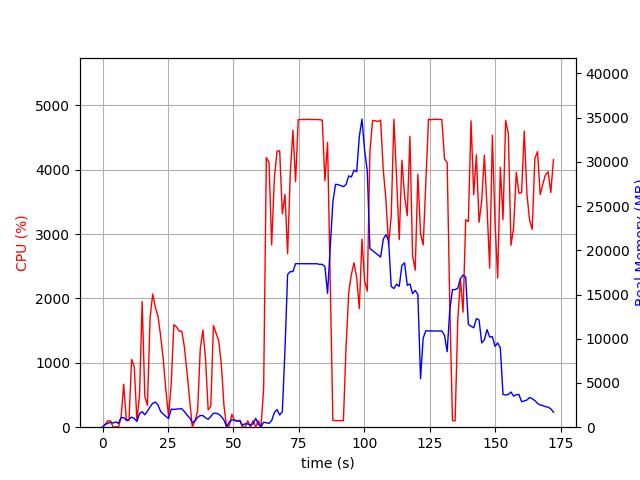

The file beside this chart, header and first rows:
elapsed_time, nproc, cpu, mem_real, mem_virtual
5.53131103515625e-05, 1, 0.0, 10.11, 3186
1.008, 2, 46.6, 304.2, 862.1
2.019, 2, 100.1, 443.2, 982.1
3.028, 2, 99.1, 551.8, 1088
4.037, 3, 1.0, 467.1, 1586
5.047, 4, 5.9, 603.1, 2408
6.058, 2, 1.0, 431.2, 1659
7.068, 6, 142.2, 1088, 4253
8.081, 4, 668.7, 1078, 3183
9.093, 3, 101.3, 816.5, 2589
10.1, 3, 102.2, 892.3, 2741
11.11, 4, 1052, 1147, 3343
12.12, 3, 941.7, 985.4, 2821
13.12, 2, 99.2, 656.2, 1990
14.13, 3, 503.3, 1534, 3623
15.14, 4, 1951, 1760, 4230
16.15, 3, 477.6, 1396, 3699
17.15, 3, 337.9, 1817, 3946
18.16, 3, 1700, 2298, 4416
19.17, 3, 2069, 2706, 4973
20.18, 3, 1857, 2841, 5417
21.19, 3, 1724, 2524, 5144
22.2, 2, 1414, 1770, 3412
23.21, 2, 1046, 1482, 3596
24.22, 2, 565.7, 1218, 3698
25.22, 2, 167.7, 983.2, 3738
26.23, 2, 673.4, 2041, 3933
27.24, 2, 1592, 2007, 3953
28.25, 2, 1558, 2053, 4009
29.26, 2, 1493, 2070, 4009
30.27, 2, 1494, 2088, 4009
31.28, 2, 1242, 1765, 4025
32.28, 2, 845.6, 1373, 4049
33.29, 2, 414.7, 1056, 4097
34.3, 2, 1.0, 497.4, 2007
35.31, 2, 100.3, 719.4, 2245
36.31, 2, 248.7, 1112, 2708
37.32, 2, 1211, 1318, 2622
38.33, 2, 1511, 1314, 2767
39.34, 2, 1061, 1057, 2920
40.35, 2, 271.1, 896.9, 2978
41.35, 2, 323.6, 1217, 3031
42.36, 2, 1578, 1576, 3213
43.37, 2, 1461, 1573, 3213
44.38, 2, 1341, 1479, 3213
45.39, 2, 973.7, 1207, 3225
46.39, 2, 332.7, 794.9, 3239
47.4, 2, 4.0, 39.7, 151.1
48.41, 4, 22.8, 579.8, 2319
49.42, 4, 200.0, 817.9, 2629
50.43, 4, 101.1, 817.4, 2627
51.44, 3, 99.0, 673.9, 2158
52.45, 3, 100.1, 759.3, 2270
53.46, 3, 1.0, 219.3, 1582
54.47, 4, 2.0, 390.9, 2007
55.48, 3, 99.0, 363.2, 1718
56.49, 3, 3.0, 261.7, 1622
57.5, 3, 99.0, 381.1, 1726
58.51, 9, 3.0, 998.6, 3977
59.53, 3, 100.0, 332.1, 1719
... 111 more rows
